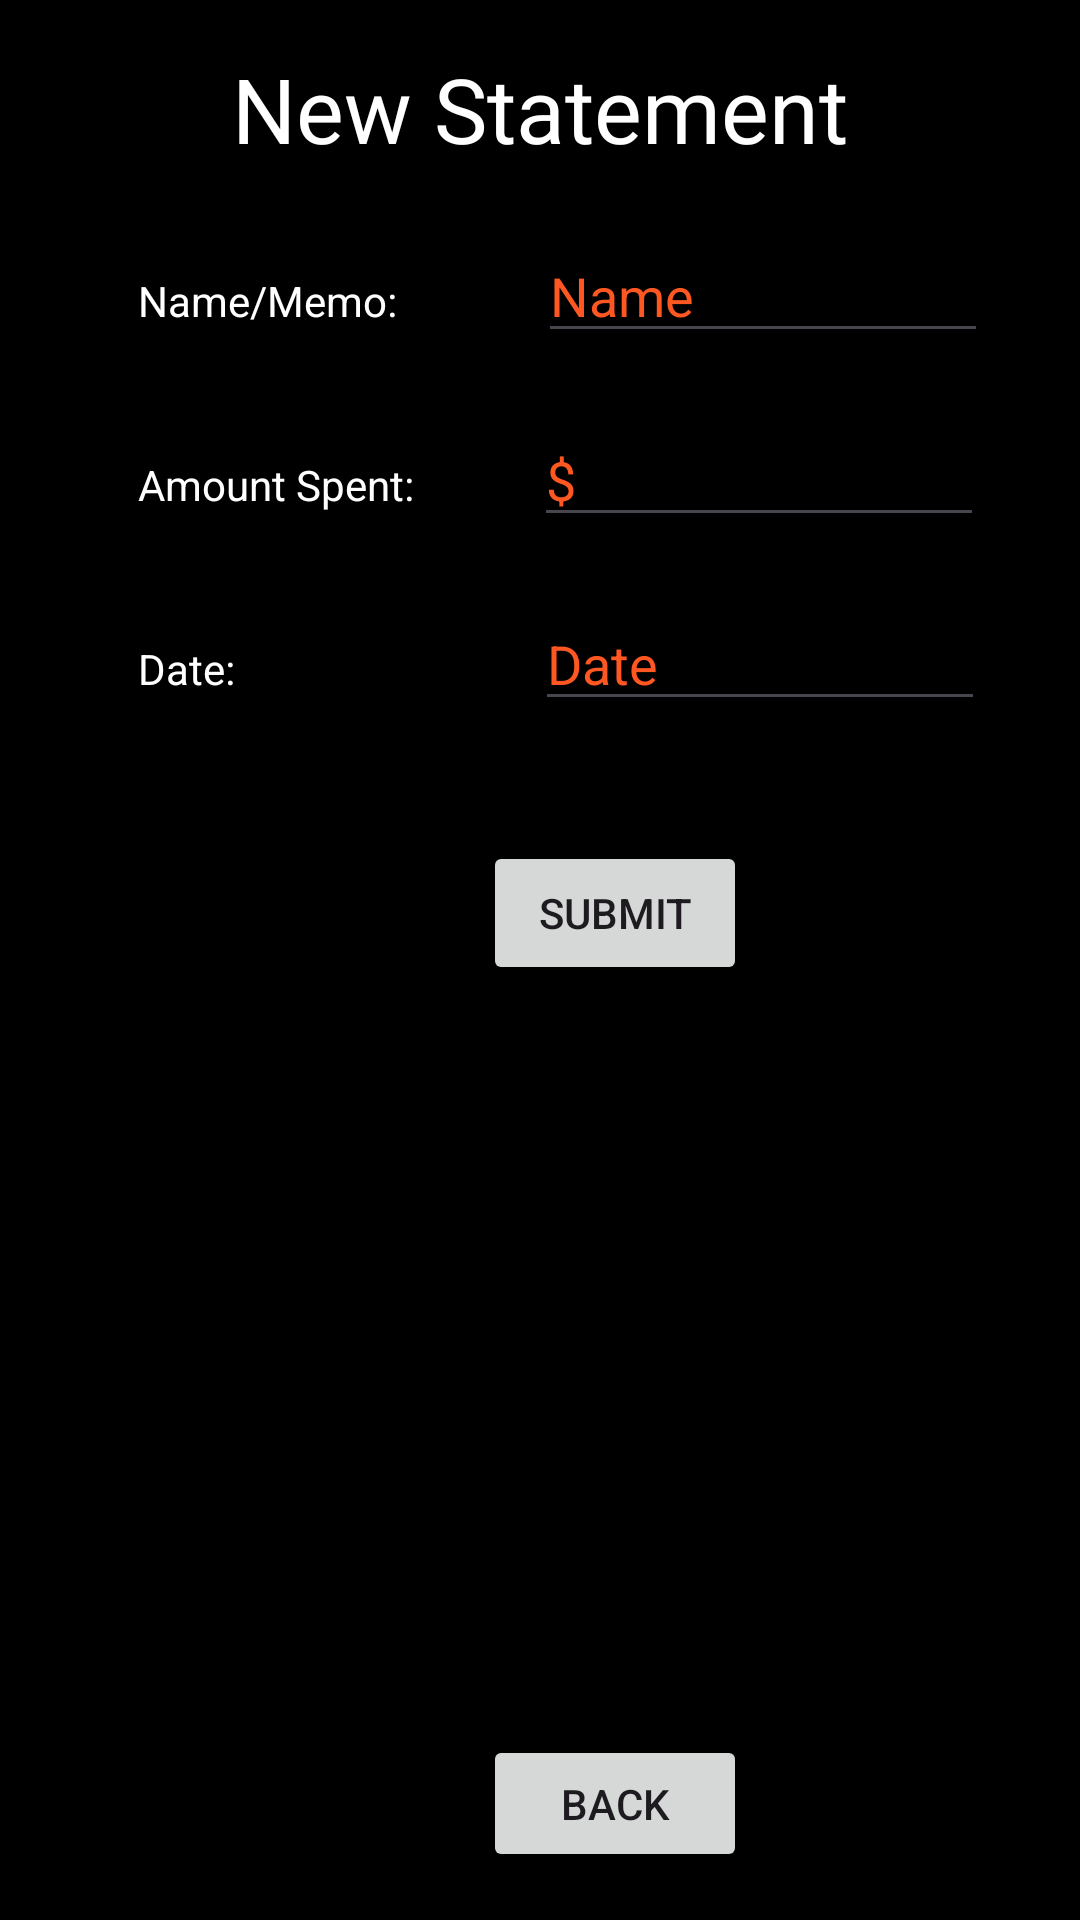

Here is an Android app screen rendered from its layout file. Give the layout XML and the strings, colors and styles it references.
<!-- AndroidManifest.xml: application theme Theme.BudgetBuddy -->
<!-- res/layout/input_spendingchoice.xml -->
<?xml version="1.0" encoding="utf-8"?>
<LinearLayout
    xmlns:android="http://schemas.android.com/apk/res/android"
    xmlns:tools="http://schemas.android.com/tools"
    android:id="@+id/activity_main"
    android:layout_width="match_parent"
    android:layout_height="match_parent"
    android:orientation="vertical"
    android:paddingBottom="16dp"
    android:paddingLeft="16dp"
    android:paddingRight="16dp"
    android:paddingTop="16dp"
    android:background="@color/black"
    android:gravity="center">

    <TextView
        android:id="@+id/app_name"
        android:layout_width="wrap_content"
        android:layout_height="wrap_content"
        android:fontFamily="@font/obised"
        android:text="New Statement"
        android:textColor="@color/white"
        android:textSize="30sp"
        android:layout_gravity="center"
        android:gravity="center"/>

    <LinearLayout
        android:layout_width="match_parent"
        android:layout_height="wrap_content"
        android:orientation="horizontal"
        android:layout_marginTop="20dp">

        <TextView
            android:id="@+id/textViewMemo"
            android:layout_width="wrap_content"
            android:layout_height="wrap_content"
            android:text="Name/Memo:"
            android:textColor="@color/white"
            android:layout_marginLeft="30dp"
            />

        <EditText
            android:id="@+id/editTextMemo"
            android:layout_width="150dp"
            android:layout_height="wrap_content"
            android:text="Name"
            android:textColor="@color/orange"
            android:layout_marginLeft="47dp" />

    </LinearLayout>

    <LinearLayout
        android:layout_width="match_parent"
        android:layout_height="wrap_content"
        android:orientation="horizontal"
        android:layout_marginTop="20dp">

        <TextView
            android:id="@+id/textViewPrice"
            android:layout_width="wrap_content"
            android:layout_height="wrap_content"
            android:text="Amount Spent:"
            android:textColor="@color/white"
            android:layout_marginLeft="30dp"
            />

        <EditText
            android:id="@+id/editTextPrice"
            android:layout_width="150dp"
            android:layout_height="wrap_content"
            android:text="$"
            android:textColor="@color/orange"
            android:layout_marginLeft="40dp" />

    </LinearLayout>

    <LinearLayout
        android:layout_width="match_parent"
        android:layout_height="wrap_content"
        android:orientation="horizontal"
        android:layout_marginTop="20dp">

        <TextView
            android:id="@+id/textViewDate"
            android:layout_width="wrap_content"
            android:layout_height="wrap_content"
            android:text="Date:"
            android:textColor="@color/white"
            android:layout_marginLeft="30dp"
            />

        <EditText
            android:id="@+id/editTextDate"
            android:layout_width="150dp"
            android:layout_height="wrap_content"
            android:text="Date"
            android:textColor="@color/orange"
            android:layout_marginLeft="100dp"
            android:inputType="textCapCharacters"/>

    </LinearLayout>



    <LinearLayout
        android:layout_width="match_parent"
        android:layout_height="match_parent"
        android:orientation="vertical">

        <Button
            android:id="@+id/button_submit"
            android:layout_width="wrap_content"
            android:layout_height="wrap_content"
            android:layout_below="@id/button_apply_changes"
            android:layout_marginTop="40dp"
            android:layout_marginLeft="145dp"
            android:text="Submit" />

        <Button
            android:id="@+id/button_back"
            android:layout_width="wrap_content"
            android:layout_height="wrap_content"
            android:layout_below="@id/button_apply_changes"
            android:layout_marginTop="250dp"
            android:layout_marginLeft="145dp"
            android:text="Back" />

    </LinearLayout>


</LinearLayout>
<!-- resources referenced by this layout -->
<resources>
  <color name="black">#FF000000</color>
  <color name="orange">#FF5722</color>
  <color name="white">#FFFFFFFF</color>
  <style name="Theme.BudgetBuddy" parent="Base.Theme.BudgetBuddy" />
  <style name="Base.Theme.BudgetBuddy" parent="Theme.Material3.DayNight.NoActionBar">
          
          <item name="colorPrimary">@color/orange</item>
      </style>
</resources>
